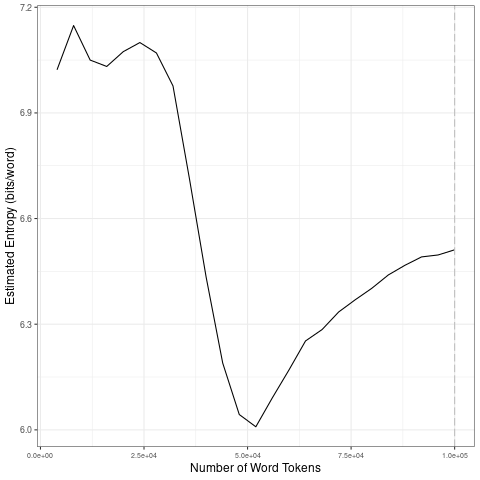

Source data for this figure (header and first rows):
file, entropy.Corpus.Size, entropy.Entropy, sd.Corpus.Size, sd.SD
data/en_by_sentiment/1_tokens_1-gram.txt, 4000, 7.022, 20000, 0.05029
data/en_by_sentiment/1_tokens_1-gram.txt, 8000, 7.148, 40000, 0.2825
data/en_by_sentiment/1_tokens_1-gram.txt, 12000, 7.05, 60000, 0.07839
data/en_by_sentiment/1_tokens_1-gram.txt, 16000, 7.032, 80000, 0.06081
data/en_by_sentiment/1_tokens_1-gram.txt, 20000, 7.074, 1e+05, 0.02798
data/en_by_sentiment/1_tokens_1-gram.txt, 24000, 7.1, 20000, 0.05029
data/en_by_sentiment/1_tokens_1-gram.txt, 28000, 7.07, 40000, 0.2825
data/en_by_sentiment/1_tokens_1-gram.txt, 32000, 6.977, 60000, 0.07839
data/en_by_sentiment/1_tokens_1-gram.txt, 36000, 6.711, 80000, 0.06081
data/en_by_sentiment/1_tokens_1-gram.txt, 40000, 6.434, 1e+05, 0.02798
data/en_by_sentiment/1_tokens_1-gram.txt, 44000, 6.19, 20000, 0.05029
data/en_by_sentiment/1_tokens_1-gram.txt, 48000, 6.043, 40000, 0.2825
data/en_by_sentiment/1_tokens_1-gram.txt, 52000, 6.009, 60000, 0.07839
data/en_by_sentiment/1_tokens_1-gram.txt, 56000, 6.091, 80000, 0.06081
data/en_by_sentiment/1_tokens_1-gram.txt, 60000, 6.17, 1e+05, 0.02798
data/en_by_sentiment/1_tokens_1-gram.txt, 64000, 6.252, 20000, 0.05029
data/en_by_sentiment/1_tokens_1-gram.txt, 68000, 6.285, 40000, 0.2825
data/en_by_sentiment/1_tokens_1-gram.txt, 72000, 6.335, 60000, 0.07839
data/en_by_sentiment/1_tokens_1-gram.txt, 76000, 6.369, 80000, 0.06081
data/en_by_sentiment/1_tokens_1-gram.txt, 80000, 6.402, 1e+05, 0.02798
data/en_by_sentiment/1_tokens_1-gram.txt, 84000, 6.44, 20000, 0.05029
data/en_by_sentiment/1_tokens_1-gram.txt, 88000, 6.467, 40000, 0.2825
data/en_by_sentiment/1_tokens_1-gram.txt, 92000, 6.491, 60000, 0.07839
data/en_by_sentiment/1_tokens_1-gram.txt, 96000, 6.497, 80000, 0.06081
data/en_by_sentiment/1_tokens_1-gram.txt, 1e+05, 6.511, 1e+05, 0.02798
